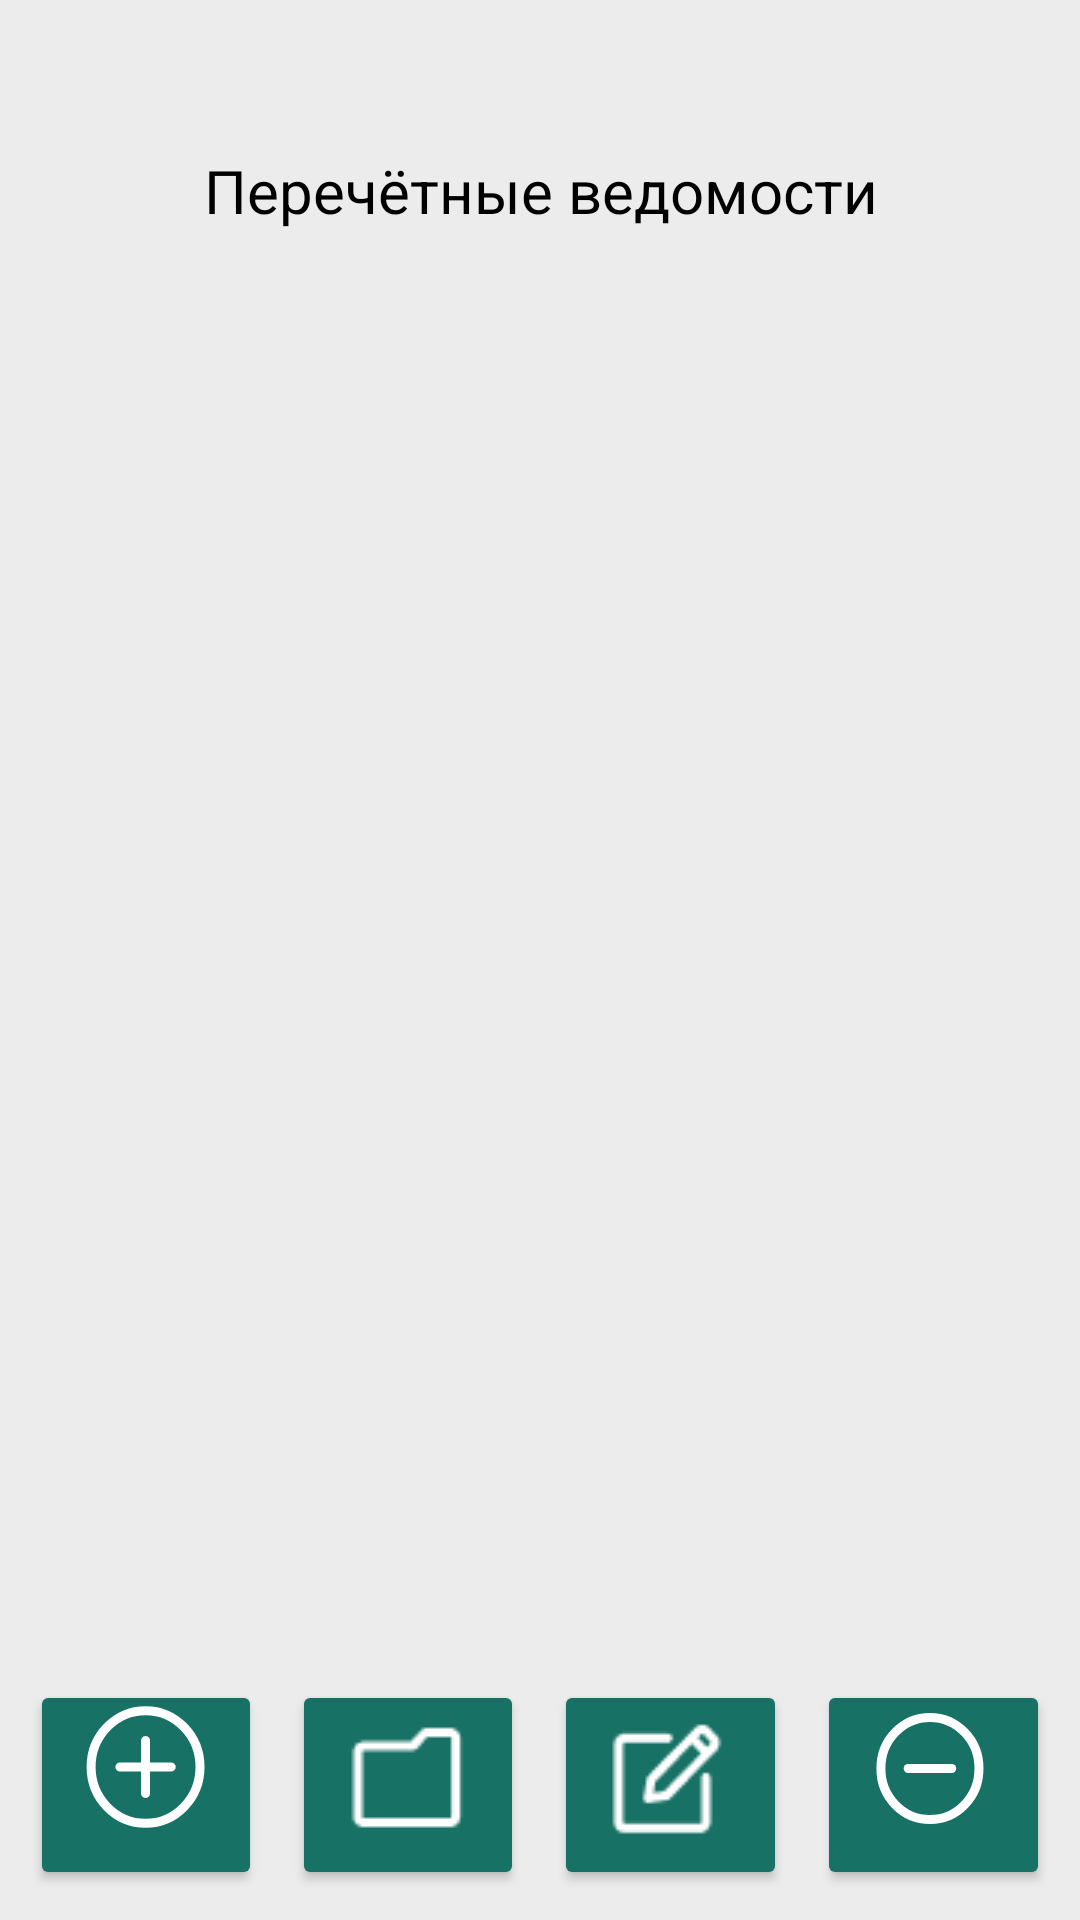

Android layout source for this screen:
<!-- AndroidManifest.xml: application theme Theme.Rosles -->
<!-- res/layout/perechet_vedomost_list.xml -->
<?xml version="1.0" encoding="utf-8"?>
<androidx.constraintlayout.widget.ConstraintLayout xmlns:android="http://schemas.android.com/apk/res/android"
    xmlns:app="http://schemas.android.com/apk/res-auto"
    xmlns:tools="http://schemas.android.com/tools"
    android:background="@color/color_background"
    android:layout_width="match_parent"
    android:layout_height="match_parent">

    <TextView
        android:id="@+id/textView4"
        android:layout_width="wrap_content"
        android:layout_height="wrap_content"
        android:layout_marginTop="50dp"
        android:layout_marginBottom="20dp"
        android:text="Перечётные ведомости"
        android:textAlignment="center"
        android:textColor="@color/black"
        android:textSize="@dimen/custom_size_text_medium"
        app:layout_constraintEnd_toEndOf="parent"
        app:layout_constraintStart_toStartOf="parent"
        app:layout_constraintTop_toTopOf="parent" />

    <include
        android:id="@+id/vedomostRecycler"
        layout="@layout/choicelist"
        android:layout_width="match_parent"
        android:layout_height="0dp"
        app:layout_constraintBottom_toTopOf="@+id/toolbar"
        app:layout_constraintEnd_toEndOf="parent"
        app:layout_constraintStart_toStartOf="parent"
        app:layout_constraintTop_toBottomOf="@+id/textView4" />

    <include
        android:id="@+id/toolbar"
        layout="@layout/menu"
        app:layout_constraintBottom_toBottomOf="parent"
        app:layout_constraintEnd_toEndOf="parent"
        app:layout_constraintStart_toStartOf="parent"
        tools:layout_editor_absoluteY="0dp" />

</androidx.constraintlayout.widget.ConstraintLayout>
<!-- res/layout/choicelist.xml (included above) -->
<?xml version="1.0" encoding="utf-8"?>
<androidx.constraintlayout.widget.ConstraintLayout xmlns:android="http://schemas.android.com/apk/res/android"
    xmlns:app="http://schemas.android.com/apk/res-auto"
    xmlns:tools="http://schemas.android.com/tools"
    android:background="@color/color_background"
    android:layout_width="match_parent"
    android:layout_height="match_parent">

    <androidx.recyclerview.widget.RecyclerView
        android:id="@+id/GuideRecycler"
        android:layout_width="match_parent"
        android:layout_height="match_parent"
        android:orientation="vertical"
        app:layoutManager="androidx.recyclerview.widget.LinearLayoutManager"
        app:layout_constraintBottom_toBottomOf="parent"
        app:layout_constraintTop_toTopOf="parent"
        app:layout_constraintVertical_bias="0.0"
        tools:ignore="MissingConstraints"
        tools:itemCount="5"
        tools:layout_editor_absoluteX="0dp"
        tools:listitem="@layout/item_udel" />

    <TextView
        android:id="@+id/emptytext"
        android:layout_width="match_parent"
        android:layout_height="50dp"
        android:text="Нет записей"
        android:textColor="@color/black"
        android:textFontWeight="@integer/material_motion_duration_long_2"
        android:gravity="center"
        android:textSize="@dimen/custom_size_text"
        app:layout_constraintBottom_toBottomOf="parent"
        app:layout_constraintStart_toStartOf="parent"
        app:layout_constraintTop_toTopOf="parent"
        app:layout_constraintVertical_bias="0.395"
        tools:ignore="MissingConstraints"
        android:visibility="invisible">

    </TextView>

</androidx.constraintlayout.widget.ConstraintLayout>
<!-- res/layout/menu.xml (included above) -->
<?xml version="1.0" encoding="utf-8"?>
    <LinearLayout xmlns:android="http://schemas.android.com/apk/res/android"
        xmlns:app="http://schemas.android.com/apk/res-auto"
        xmlns:tools="http://schemas.android.com/tools"
        android:layout_width="match_parent"
        android:layout_height="wrap_content"
        android:imeOptions="flagNoFullscreen"
        android:orientation="horizontal"
        android:visibility="visible"
        app:layout_constraintBottom_toBottomOf="parent"
        app:layout_constraintStart_toStartOf="parent">


    <Button
        android:id="@+id/addbutton"
        android:layout_width="0dp"
        android:layout_height="@dimen/custom_size_button_menu"
        android:layout_weight="1"
        android:layout_marginEnd="10dp"
        android:layout_marginStart="10dp"
        android:paddingTop="8dp"
        android:backgroundTint="@color/color_button_main"
        android:drawableTop="@drawable/plus_svg"
        android:text="@string/menu_add"
        android:textSize="10sp"
        app:cornerRadius="30dp" />

    <Button
        android:id="@+id/reload"
        android:layout_width="0dp"
        android:layout_height="@dimen/custom_size_button_menu"
        android:layout_weight="1"
        android:layout_marginEnd="10dp"
        android:visibility="gone"
        android:backgroundTint="@color/color_button_main"
        android:drawableTop="@drawable/plus_svg"
        android:text="@string/menu_add"
        android:textSize="10sp"
        app:cornerRadius="30dp" />

    <Button
        android:id="@+id/open"
        android:layout_width="0dp"
        android:layout_height="@dimen/custom_size_button_menu"
        android:layout_marginTop="10dp"
        android:layout_weight="1"
        android:layout_marginEnd="10dp"
        android:backgroundTint="@color/color_button_main"
        android:drawableTop="@drawable/file"
        android:text="@string/menu_open"
        android:textSize="10sp"
        app:cornerRadius="30dp" />

    <Button
        android:id="@+id/save"
        android:layout_width="0dp"
        android:layout_height="@dimen/custom_size_button_menu"
        android:layout_marginEnd="10dp"
        android:layout_weight="1"
        android:backgroundTint="@color/color_button_main"
        android:drawableTop="@drawable/edit"
        android:text="@string/menu_change"
        android:textSize="10sp"
        app:cornerRadius="30dp" />

    <Button
        android:id="@+id/save_button"
        android:layout_width="0dp"
        android:layout_height="@dimen/custom_size_button_menu"
        android:layout_marginEnd="10dp"
        android:layout_weight="1"
        android:backgroundTint="@color/color_button_main"
        android:drawableTop="@drawable/save"
        android:text="@string/menu_change"
        android:visibility="gone"
        android:textSize="10sp"
        app:cornerRadius="30dp" />

    <Button
        android:id="@+id/delete"
        android:layout_width="0dp"
        android:layout_height="@dimen/custom_size_button_menu"
        android:layout_marginEnd="10dp"
        android:paddingTop="7dp"
        android:layout_weight="1"
        android:backgroundTint="@color/color_button_main"
        android:drawableTop="@drawable/minus_svg"
        android:text="@string/menu_delete"
        android:textSize="10sp"
        app:cornerRadius="30dp" />

    </LinearLayout>
<!-- res/layout/item_udel.xml (included above) -->
<?xml version="1.0" encoding="utf-8"?>
<androidx.constraintlayout.widget.ConstraintLayout xmlns:android="http://schemas.android.com/apk/res/android"
    xmlns:app="http://schemas.android.com/apk/res-auto"
    android:layout_width="match_parent"
    android:layout_height="wrap_content"
    android:layout_marginHorizontal="16dp"
    xmlns:tools="http://schemas.android.com/tools"

    android:layout_marginTop="16dp"
    android:layout_marginBottom="8dp">

    <TextView
        android:id="@+id/text_udel_item"
        android:layout_width="match_parent"
        android:layout_height="wrap_content"
        android:text="Иванов Иван Иванович,ЦЗЛ Калужской области"
        android:textAlignment="viewStart"
        android:textColor="@color/black"
        android:textFontWeight="@integer/material_motion_duration_long_2"
        android:textSize="@dimen/custom_size_text_medium"
        app:layout_constraintBottom_toBottomOf="parent"
        app:layout_constraintStart_toStartOf="parent"
        app:layout_constraintTop_toTopOf="parent"
        app:layout_constraintVertical_bias="0.0"
        tools:ignore="MissingConstraints" />

    <Button
        android:id="@+id/delete"
        android:layout_width="wrap_content"
        android:layout_height="match_parent"
        android:layout_marginEnd="20dp"
        android:backgroundTint="@color/color_button_main"
        android:text="Удалить"
        android:visibility="invisible"
        app:layout_constraintBottom_toBottomOf="parent"
        app:layout_constraintEnd_toStartOf="@+id/text_button"
        app:layout_constraintTop_toTopOf="parent"
        app:strokeColor="@color/color_button_main_border"
        app:strokeWidth="2dp" />

    <Button
        android:id="@+id/text_button"
        android:layout_width="wrap_content"
        android:layout_height="match_parent"
        android:backgroundTint="@color/color_button_main"
        android:text="Открыть"
        android:visibility="invisible"
        app:layout_constraintBottom_toBottomOf="parent"
        app:layout_constraintEnd_toEndOf="@+id/text_udel_item"
        app:layout_constraintTop_toTopOf="parent"
        app:strokeColor="@color/color_button_main_border"
        app:strokeWidth="2dp" />


</androidx.constraintlayout.widget.ConstraintLayout>
<!-- resources referenced by this layout -->
<resources>
  <color name="black">#FF000000</color>
  <color name="color_background">#ECECEC</color>
  <color name="color_button_main">#177164</color>
  <color name="color_button_main_border">#00edca</color>
  <dimen name="custom_size_button_menu">70dp</dimen>
  <dimen name="custom_size_text">20sp</dimen>
  <dimen name="custom_size_text_medium">20sp</dimen>
  <!-- drawable edit: png bitmap (drawable, 617 bytes) -->
  <!-- drawable file: png bitmap (drawable, 333 bytes) -->
  <!-- drawable minus_svg (drawable) -->
  <vector xmlns:android="http://schemas.android.com/apk/res/android"
      android:width="45dp"
      android:height="45dp"
      android:viewportWidth="45"
      android:viewportHeight="45">
    <path
        android:pathData="M4.977,22.5a16.337,16.875 0,1 0,32.673 0a16.337,16.875 0,1 0,-32.673 0z"
        android:strokeWidth="3"
        android:fillColor="#00000000"
        android:strokeColor="#ffffff"/>
    <path
        android:pathData="M14.054,22.5H28.575"
        android:strokeLineJoin="round"
        android:strokeWidth="3"
        android:fillColor="#00000000"
        android:strokeColor="#ffffff"
        android:strokeLineCap="round"/>
  </vector>
  <!-- drawable plus_svg (drawable) -->
  <vector xmlns:android="http://schemas.android.com/apk/res/android"
      android:width="40dp"
      android:height="42dp"
      android:viewportWidth="40"
      android:viewportHeight="42">
    <path
        android:pathData="M1.7,21a18.152,18.75 0,1 0,36.304 0a18.152,18.75 0,1 0,-36.304 0z"
        android:strokeWidth="3"
        android:fillColor="#00000000"
        android:strokeColor="#ffffff"/>
    <path
        android:pathData="M11.295,21H28.408M19.851,29.839V12.161"
        android:strokeWidth="3"
        android:fillColor="#00000000"
        android:strokeColor="#ffffff"
        android:strokeLineCap="round"/>
  </vector>
  <!-- drawable save: png bitmap (drawable, 530 bytes) -->
  <string name="menu_add"> </string>
  <string name="menu_change"> </string>
  <string name="menu_delete"> </string>
  <string name="menu_open"> </string>
  <style name="Theme.Rosles" parent="Theme.MaterialComponents.Light">
          
          <item name="colorPrimary">#177164</item>
          <item name="colorPrimaryVariant">#177164</item>
          <item name="colorOnPrimary">@color/white</item>
          
          <item name="colorSecondary">@color/teal_200</item>
          <item name="colorSecondaryVariant">@color/teal_700</item>
          <item name="colorOnSecondary">#177164</item>
          <item name="android:layout_gravity">center_horizontal</item>
  
  
          
          <item name="android:statusBarColor">?attr/colorPrimaryVariant</item>
          
      </style>
  <color name="white">#FFFFFFFF</color>
  <color name="teal_200">#FF03DAC5</color>
  <color name="teal_700">#FF018786</color>
</resources>
